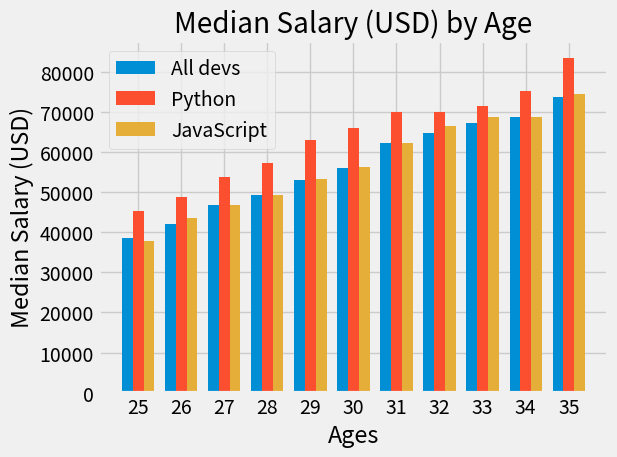

Source code (Python):
from matplotlib import pyplot as plt

import numpy as np

plt.style.use('fivethirtyeight')

ages_x = [25, 26, 27, 28, 29, 30, 31, 32, 33, 34, 35]              # create a list

width=0.25

x_index=np.arange(len(ages_x))           #creates index values for ages_x as 0 1 2 3 4 5 6 7 8 9 10

dev_y = [38496, 42000, 46752, 49320, 53200,                        # create a list
         56000, 62316, 64928, 67317, 68748, 73752]
plt.bar (x_index - width , dev_y , width = width , label='All devs')      #plot the bar graph with label in order to recognise which plot is for what values.


py_dev_y = [45372, 48876, 53850, 57287, 63016,
            65998, 70003, 70000, 71496, 75370, 83640]
plt.bar (x_index , py_dev_y , width = width , label='Python')


js_dev_y = [37810, 43515, 46823, 49293, 53437,
            56373, 62375, 66674, 68745, 68746, 74583]
plt.bar (x_index + width , js_dev_y , width = width , label='JavaScript')


plt.xticks(ticks=x_index , labels=ages_x)   #since above we created index for ages_x so in bar plot we get index , so in order to fix this we need to use xticks.

plt.xlabel('Ages')                              #label x axis
plt.ylabel('Median Salary (USD)')               #label y axis
plt.title('Median Salary (USD) by Age')         #give graph a title

plt.legend()       #used to label the different plots   
plt.tight_layout()
plt.savefig('plot(2).png')
plt.show() 


'''To make horizontal bar plot use command
plt.barh (followed by all other commands , xlabel , ylabel , legend , show etc.)'''


'''To make highest value appear on top use command
variable name.reverse()
'''